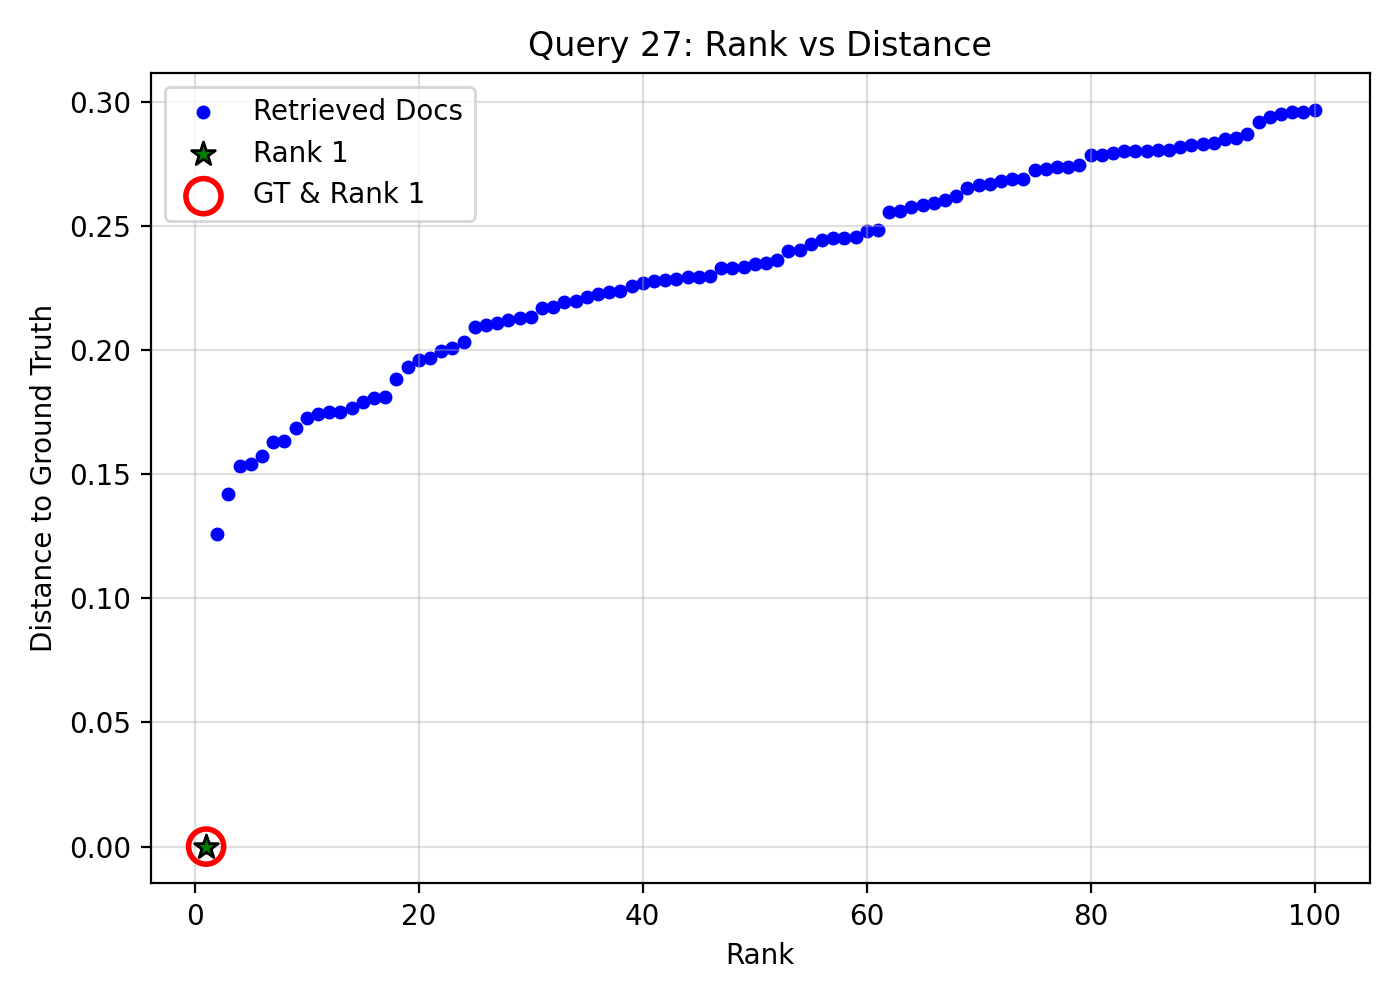

Source data for this figure (header and first rows):
query_idx, query_gt_id, doc_id, rank, distance, is_gt, is_rank_1
27, 23690198, 53bcbba4-b08d-4458-925f-414e2b7ee6ef, 1, 0.0, 1, 1
27, 23690198, 29f20c09-6595-4bb6-95a7-c6a5ec0e15c8, 2, 0.126, 0, 0
27, 23690198, ef3e150e-a786-48b2-8c34-dca5daa00335, 3, 0.1421, 0, 0
27, 23690198, c2411211-7288-444d-befd-a18691fde0b3, 4, 0.1532, 0, 0
27, 23690198, ca9b9688-d811-4ecd-bfbe-31f2ba1c2da9, 5, 0.1541, 0, 0
27, 23690198, ab463eb4-6a46-4740-a59c-6604188592d4, 6, 0.1573, 0, 0
27, 23690198, 8ba7d8fc-aced-410c-a566-eb4a21d0c5f2, 7, 0.1631, 0, 0
27, 23690198, dfa4e749-9f37-4272-8301-e2f5718fe58c, 8, 0.1632, 0, 0
27, 23690198, 69046409-b5b4-4ef5-af5c-e561fd6caaca, 9, 0.1684, 0, 0
27, 23690198, 1e5625ce-25e8-42cd-b9b8-d97ee3930162, 10, 0.1725, 0, 0
27, 23690198, 07b7e7d8-a4df-47f1-91f2-6d5bc6e2b5a0, 11, 0.1744, 0, 0
27, 23690198, 78d87efb-5103-4e1d-a010-fba127d7ecf4, 12, 0.175, 0, 0
27, 23690198, 5ada4e28-0465-4738-a7cb-fba44fa85371, 13, 0.1751, 0, 0
27, 23690198, 2f11e210-5d74-4959-b636-8444b87cc6a3, 14, 0.1767, 0, 0
27, 23690198, c5bbebf3-e3bd-45db-a93e-98d0221cfc83, 15, 0.179, 0, 0
27, 23690198, 4e18ae05-8c20-4e1a-88cb-04850bbdff1d, 16, 0.1805, 0, 0
27, 23690198, 2ee6d06f-360a-4d53-83fe-1a21c2ca577c, 17, 0.181, 0, 0
27, 23690198, d021b8dc-f874-471c-99c9-66f917997544, 18, 0.1882, 0, 0
27, 23690198, c09344ea-8672-42db-ac98-4e43d887db01, 19, 0.1931, 0, 0
27, 23690198, 8d5dd00e-34ef-4deb-84af-2c132c515c90, 20, 0.1961, 0, 0
27, 23690198, 181f12bc-b407-47ad-a7dc-ab055b24f823, 21, 0.1967, 0, 0
27, 23690198, 1e7cb682-6975-42d6-beb7-2ca3e5251272, 22, 0.1997, 0, 0
27, 23690198, a8d077d8-45bb-49a7-b284-13d3b9d780e4, 23, 0.2008, 0, 0
27, 23690198, db332f36-abae-4905-843f-ba73c50dcd27, 24, 0.2031, 0, 0
27, 23690198, 9b48a933-f96c-413d-a3cb-6ce03a2411ca, 25, 0.2092, 0, 0
27, 23690198, 12502d8e-a576-48e6-8c3a-0e7c755fdd77, 26, 0.2102, 0, 0
27, 23690198, e5ac7ade-0230-4059-affa-0f13903eceb0, 27, 0.211, 0, 0
27, 23690198, 5fe867ab-f042-4edb-8c07-3321966fe9d4, 28, 0.212, 0, 0
27, 23690198, 0cc870da-d531-49f6-99a2-0d6788a88285, 29, 0.2128, 0, 0
27, 23690198, 884ba344-a9a7-4517-bdaa-b2e3ba5bf581, 30, 0.2131, 0, 0
27, 23690198, 9e9e0376-bce4-4c74-9106-6be35280d7d1, 31, 0.2168, 0, 0
27, 23690198, 6c924f18-d746-478f-a99d-b0f62d8f4d72, 32, 0.2174, 0, 0
27, 23690198, c2a515de-b37a-4be8-9f14-755ecdebfaaa, 33, 0.2195, 0, 0
27, 23690198, 810293b5-e445-406c-b171-b4f5af062e54, 34, 0.2195, 0, 0
27, 23690198, 9da8acc5-6fee-4af5-b1eb-3bf34cb94784, 35, 0.2212, 0, 0
27, 23690198, 1a1b2656-8329-4d33-bde6-c448c44259b7, 36, 0.2224, 0, 0
27, 23690198, 78123181-93f3-461d-bbe6-9de62ed3b6bd, 37, 0.2231, 0, 0
27, 23690198, 7a035695-f0dd-4db4-9bbf-9e41874bf2ff, 38, 0.2237, 0, 0
27, 23690198, 64161e07-2778-4ba1-b318-9a145cb4edf9, 39, 0.2259, 0, 0
27, 23690198, 60db6575-b85a-4299-b709-887c3a2b3cb2, 40, 0.2268, 0, 0
27, 23690198, c186c285-344d-4d2a-9e63-34b6f6157fa2, 41, 0.2277, 0, 0
27, 23690198, d256dbab-e2f6-464a-94b1-3ec72d01a981, 42, 0.2283, 0, 0
27, 23690198, 02c06c20-2ff4-4501-b1fc-564e353644e8, 43, 0.2285, 0, 0
27, 23690198, 8a5310fe-e39f-4ffc-8ba2-1c8bdd98b3e2, 44, 0.2292, 0, 0
27, 23690198, aad58e0d-8790-4d54-8e84-98d0d2d4cd22, 45, 0.2295, 0, 0
27, 23690198, 1b5bf90a-5a25-4343-b87a-b23bb51aa1c1, 46, 0.2299, 0, 0
27, 23690198, 8a91c695-0101-41a7-8709-332af6582e20, 47, 0.2329, 0, 0
27, 23690198, 4b9317c6-fdc4-44e2-b0f4-71cb42ea22fb, 48, 0.2329, 0, 0
27, 23690198, 95394a06-fbf9-4e71-8ef8-a77d45d08f71, 49, 0.2334, 0, 0
27, 23690198, 2d4b6b3c-13ac-453e-9d11-d80d01f198bb, 50, 0.2344, 0, 0
27, 23690198, 6a78147c-2636-4bef-a8e0-81c42ce5028d, 51, 0.2348, 0, 0
27, 23690198, 9fb6356e-a333-45de-b476-94efb5e43f15, 52, 0.2362, 0, 0
27, 23690198, ba508a55-c77c-4bed-b6fd-01bf9de5b3f7, 53, 0.24, 0, 0
27, 23690198, a47e2e01-a1a1-443a-9054-61dcca997aa0, 54, 0.2403, 0, 0
27, 23690198, b5f0d3ed-9b33-4af7-b154-bea6b3f157c1, 55, 0.2427, 0, 0
27, 23690198, b72c75ad-239c-40b7-8d6f-36f225ea362d, 56, 0.2442, 0, 0
27, 23690198, 351f860a-60b1-4ab8-9cd9-f4118aa2abfe, 57, 0.2449, 0, 0
27, 23690198, f526a4df-6fe0-4db2-b100-84704ab77caf, 58, 0.245, 0, 0
27, 23690198, 81978c6f-76a9-40d1-8fbb-90caffb855e1, 59, 0.2453, 0, 0
27, 23690198, ffb877c3-6b64-4766-8066-dd9706fd79d6, 60, 0.2479, 0, 0
... 40 more rows
